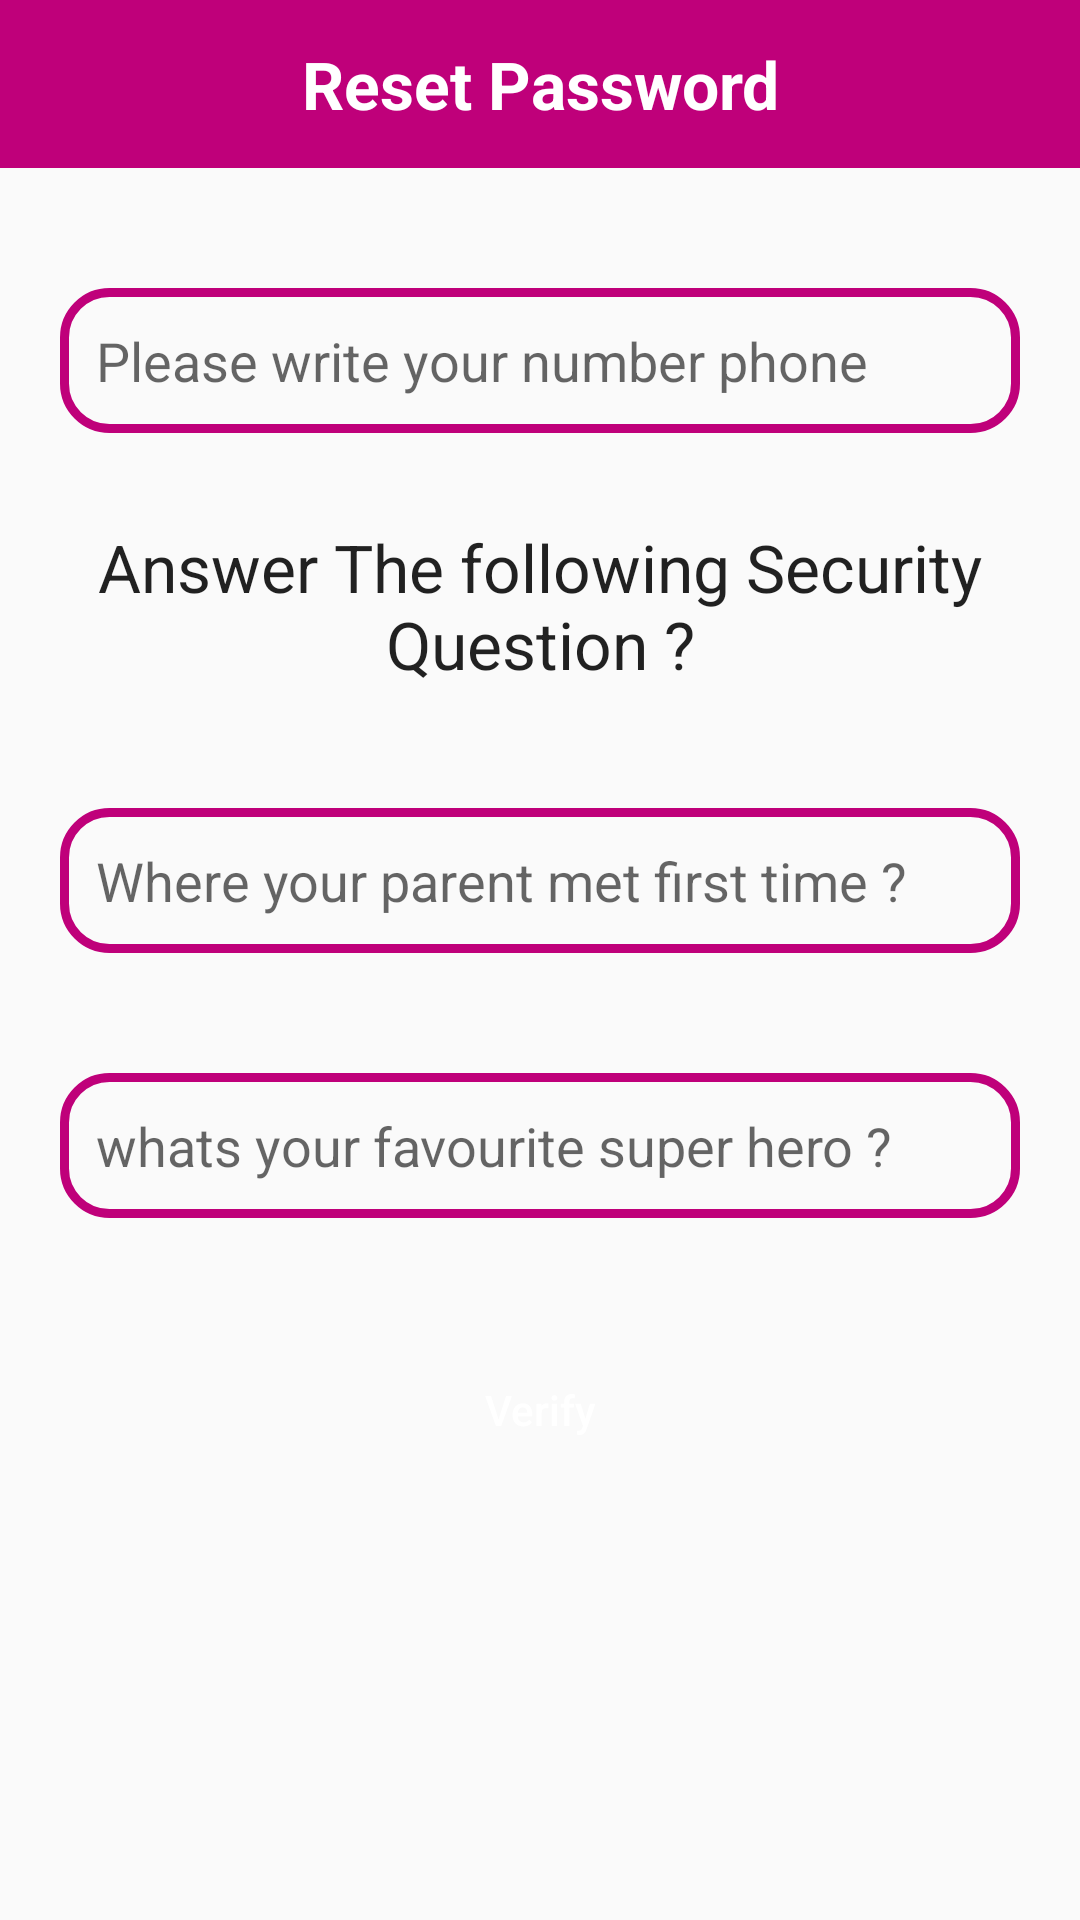

This screen was rendered from an Android layout file. Write that file and the resources it references.
<!-- AndroidManifest.xml: application theme Theme.EcommerceApp -->
<!-- res/layout/activity_reset_password.xml -->
<?xml version="1.0" encoding="utf-8"?>
<androidx.constraintlayout.widget.ConstraintLayout
    xmlns:android="http://schemas.android.com/apk/res/android"
    xmlns:app="http://schemas.android.com/apk/res-auto"
    xmlns:tools="http://schemas.android.com/tools"
    android:layout_width="match_parent"
    android:layout_height="match_parent"
    tools:context=".buyers.ResetPasswordActivity">
    <RelativeLayout
        android:id="@+id/reset_password_relativeTop"
        android:layout_width="match_parent"
        android:layout_height="?actionBarSize"
        android:background="@color/colorPrimary"
        android:gravity="center_vertical"
        app:layout_constraintStart_toStartOf="parent"
        app:layout_constraintEnd_toEndOf="parent"
        app:layout_constraintTop_toTopOf="parent"
        >
        <TextView
            android:id="@+id/reset_tv_title"
            android:layout_width="match_parent"
            android:layout_height="wrap_content"
            android:textColor="@color/white"
            android:text="@string/reset_password"
            android:gravity="center"
            android:textStyle="bold"
            android:textAppearance="@style/TextAppearance.AppCompat.Large"
            />

    </RelativeLayout>
    <EditText
        android:id="@+id/reset_et_phone"
        android:layout_width="match_parent"
        android:layout_height="wrap_content"
        app:layout_constraintTop_toBottomOf="@+id/reset_password_relativeTop"
        android:layout_marginTop="40dp"
        android:layout_marginHorizontal="20dp"
        android:background="@drawable/input_shape"
        android:padding="12dp"
        android:hint="@string/please_write_your_number_phone"
        />
    <TextView
        android:id="@+id/reset_password_text_answer"
        android:layout_width="match_parent"
        android:layout_height="wrap_content"
        app:layout_constraintTop_toBottomOf="@id/reset_et_phone"
        android:text="@string/answer_the_following_security_question"
        android:gravity="center"
        android:textAppearance="@style/TextAppearance.AppCompat.Large"
        android:layout_marginTop="30dp"
        android:layout_marginHorizontal="10dp"
        />

    <EditText
        android:id="@+id/reset_et_question1"
        android:layout_width="match_parent"
        android:layout_height="wrap_content"
        app:layout_constraintTop_toBottomOf="@+id/reset_password_text_answer"
        android:layout_marginTop="40dp"
        android:layout_marginHorizontal="20dp"
        android:background="@drawable/input_shape"
        android:padding="12dp"
        android:hint="@string/where_your_parent_met_first_time"
        />
    <EditText
        android:id="@+id/reset_et_question2"
        android:layout_width="match_parent"
        android:layout_height="wrap_content"
        app:layout_constraintTop_toBottomOf="@+id/reset_et_question1"
        android:layout_marginTop="40dp"
        android:layout_marginHorizontal="20dp"
        android:background="@drawable/input_shape"
        android:padding="12dp"
        android:hint="@string/whats_your_favourite_super_hero"
        />
    <Button
        android:id="@+id/reset_btn_verify"
        android:layout_width="match_parent"
        android:layout_height="wrap_content"
        app:layout_constraintTop_toBottomOf="@+id/reset_et_question2"
        android:layout_marginTop="40dp"
        android:layout_marginHorizontal="20dp"
        android:background="@drawable/btn_shape"
        android:padding="12dp"
        android:text="@string/verify"
        android:textColor="@color/white"
        android:textAllCaps="false"
        />

</androidx.constraintlayout.widget.ConstraintLayout>
<!-- resources referenced by this layout -->
<resources>
  <color name="colorPrimary">#BF007A</color>
  <color name="white">#FFFFFFFF</color>
  <!-- drawable input_shape (drawable) -->
  <?xml version="1.0" encoding="utf-8"?>
  <shape xmlns:android="http://schemas.android.com/apk/res/android">
  
      <stroke android:color="@color/colorPrimary" android:width="3dp"/>
      <corners android:radius="15dp"/>
  </shape>
  <string name="answer_the_following_security_question">Answer The following Security Question ?</string>
  <string name="please_write_your_number_phone">Please write your number phone</string>
  <string name="reset_password">Reset Password</string>
  <string name="verify">Verify</string>
  <string name="whats_your_favourite_super_hero">whats your favourite super hero ?</string>
  <string name="where_your_parent_met_first_time">Where your parent met first time ?</string>
  <style name="Theme.EcommerceApp" parent="Theme.AppCompat.Light.NoActionBar">
          
          <item name="colorPrimary">@color/colorPrimaryDark</item>
          <item name="colorPrimaryVariant">@color/colorAccent</item>
          <item name="colorOnPrimary">@color/white</item>
          
          <item name="colorSecondary">@color/teal_200</item>
          <item name="colorSecondaryVariant">@color/teal_700</item>
          <item name="colorOnSecondary">@color/black</item>
          
          <item name="android:statusBarColor" tools:targetApi="l">?attr/colorPrimaryVariant</item>
          
      </style>
  <color name="colorPrimaryDark">#BF007A</color>
  <color name="colorAccent">#BF007A</color>
  <color name="teal_200">#FF03DAC5</color>
  <color name="teal_700">#FF018786</color>
  <color name="black">#FF000000</color>
</resources>
